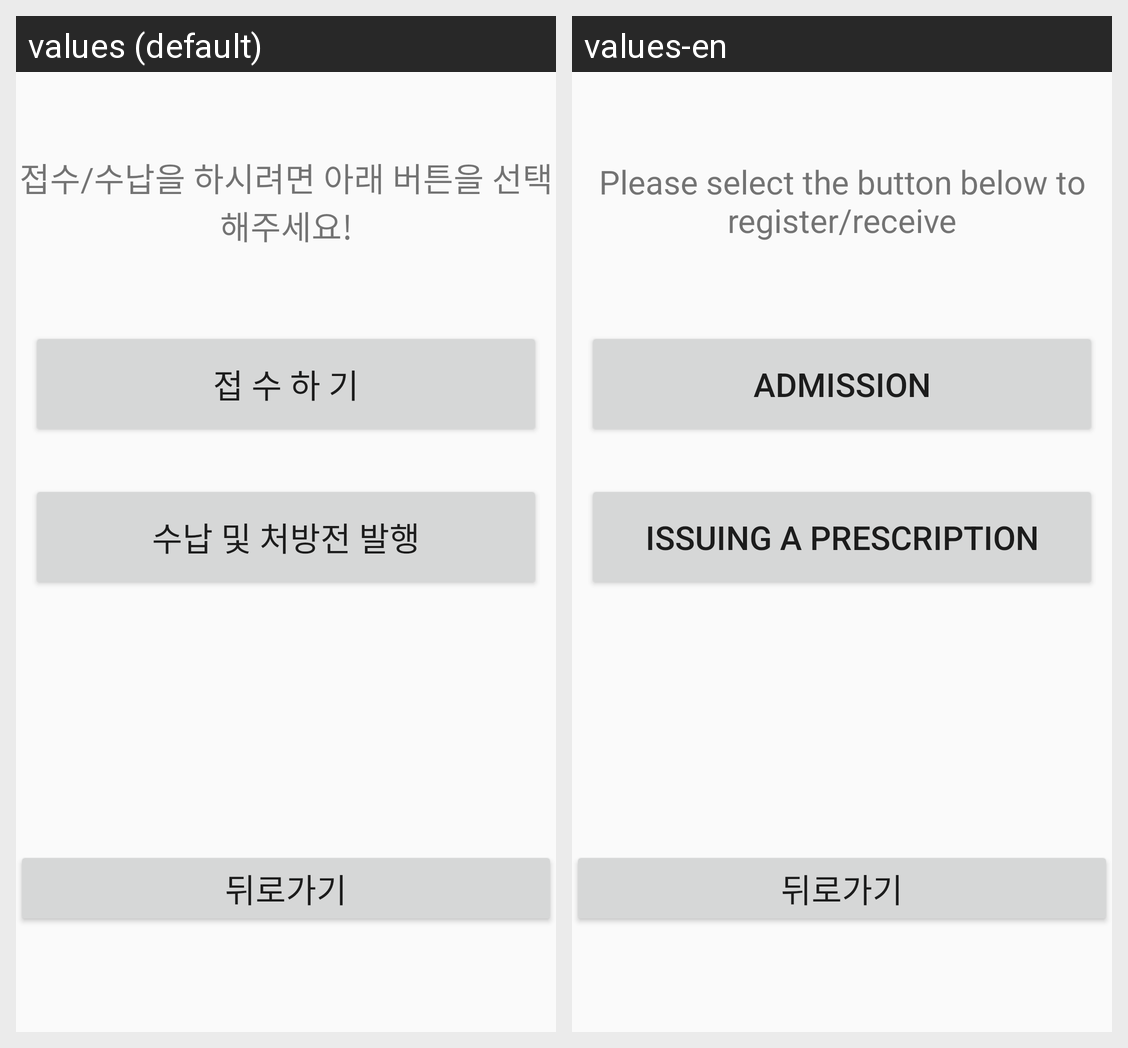

Translations of the strings shown on this Android screen, per locale in the grid:
Android screen res/layout/activity_kiosk25.xml rendered under 2 locales, left to right: values (default), values-en. Device: Nexus 5 (rendered at 1080×1920; each locale shown at half size, 540×960, under a caption strip naming it); theme Theme.Kiosk.
Strings drawn on this screen, with the default value and each locale's value (text and hints the layout hard-codes, and strings that could not be matched under every locale, appear in the picture but are not listed):

hospital_list
  values: 접수/수납을 하시려면 아래 버튼을 선택해주세요!
  values-en: Please select the button below to register/receive

receipt
  values: 접 수 하 기
  values-en: admission

acceptance
  values: 수납 및 처방전 발행
  values-en: Issuing a prescription
